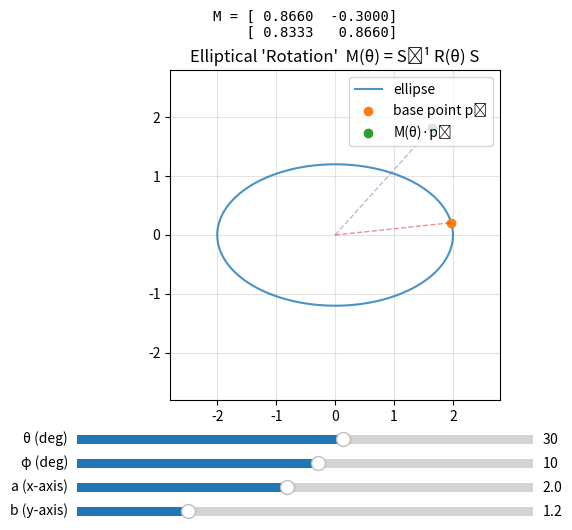

Python code for this plot:
# elliptical_rotation_live.py
import numpy as np
import matplotlib.pyplot as plt
from matplotlib.widgets import Slider

# --- math helpers -------------------------------------------------------------
def R2(theta):
    c, s = np.cos(theta), np.sin(theta)
    return np.array([[c, -s],
                     [s,  c]])

def elliptical_rotation(a, b, theta):
    S = np.array([[a, 0.0],
                  [0.0, b]])
    Sinv = np.array([[1.0/a, 0.0],
                     [0.0,   1.0/b]])
    return Sinv @ R2(theta) @ S

def ellipse_points(a, b, n=400):
    t = np.linspace(0, 2*np.pi, n)
    return np.vstack((a*np.cos(t), b*np.sin(t)))

# --- initial params -----------------------------------------------------------
a0, b0 = 2.0, 1.2
theta0_deg = 30.0
phi0_deg = 10.0

# --- figure & axes ------------------------------------------------------------
fig, ax = plt.subplots(figsize=(6,6))
plt.subplots_adjust(left=0.12, right=0.98, bottom=0.27, top=0.82)  # space for sliders and matrix

# ellipse outline
E = ellipse_points(a0, b0)
(ell_line,) = ax.plot(E[0], E[1], lw=1.5, alpha=0.8, label='ellipse')

# base point on ellipse chosen by φ
def base_point(a, b, phi_rad):
    return np.array([a*np.cos(phi_rad), b*np.sin(phi_rad)])

p0 = base_point(a0, b0, np.deg2rad(phi0_deg))

# point after elliptical rotation by θ
M0 = elliptical_rotation(a0, b0, np.deg2rad(theta0_deg))
pθ = M0 @ p0
(pt0_scatter,) = ax.plot([p0[0]], [p0[1]], 'o', label='base point p₀')
(ptθ_scatter,) = ax.plot([pθ[0]], [pθ[1]], 'o', label='M(θ)·p₀')

# radial guide lines
(orig_line_p0,) = ax.plot([0, p0[0]], [0, p0[1]], '--', lw=1, alpha=0.5)
(orig_line_pθ,) = ax.plot([0, pθ[0]], [0, pθ[1]], '--', lw=1, alpha=0.5)

# format the main axes
ax.set_aspect('equal', adjustable='box')
ax.grid(True, alpha=0.35)
ax.legend(loc='upper right')
ax.set_xlim(-max(a0,b0)*1.4, max(a0,b0)*1.4)
ax.set_ylim(-max(a0,b0)*1.4, max(a0,b0)*1.4)
ax.set_title("Elliptical 'Rotation'  M(θ) = S⁻¹ R(θ) S")

# matrix display text
M0 = elliptical_rotation(a0, b0, np.deg2rad(theta0_deg))
matrix_text = fig.text(0.5, 0.92, '', ha='center', va='top', family='monospace', fontsize=10)
matrix_text.set_text(f'M = [{M0[0,0]:7.4f}  {M0[0,1]:7.4f}]\n    [{M0[1,0]:7.4f}  {M0[1,1]:7.4f}]')

# --- sliders ------------------------------------------------------------------
# regions: [left, bottom, width, height] in figure fraction coords
ax_theta = plt.axes([0.12, 0.19, 0.76, 0.03])
ax_phi   = plt.axes([0.12, 0.15, 0.76, 0.03])
ax_a     = plt.axes([0.12, 0.11, 0.76, 0.03])
ax_b     = plt.axes([0.12, 0.07, 0.76, 0.03])

s_theta = Slider(ax_theta, 'θ (deg)', -180.0, 180.0, valinit=theta0_deg)
s_phi   = Slider(ax_phi,   'φ (deg)', -180.0, 180.0, valinit=phi0_deg)
s_a     = Slider(ax_a,     'a (x-axis)', 0.3, 4.0, valinit=a0)
s_b     = Slider(ax_b,     'b (y-axis)', 0.3, 4.0, valinit=b0)

# --- update callback ----------------------------------------------------------
def update(_):
    a = s_a.val
    b = s_b.val
    theta = np.deg2rad(s_theta.val)
    phi   = np.deg2rad(s_phi.val)

    # update ellipse outline
    E = ellipse_points(a, b)
    ell_line.set_data(E[0], E[1])

    # base point p0(φ) on ellipse and rotated point pθ = M(θ)p0
    p0 = base_point(a, b, phi)
    M  = elliptical_rotation(a, b, theta)
    pθ = M @ p0

    pt0_scatter.set_data([p0[0]], [p0[1]])
    ptθ_scatter.set_data([pθ[0]], [pθ[1]])

    # guide lines
    orig_line_p0.set_data([0, p0[0]], [0, p0[1]])
    orig_line_pθ.set_data([0, pθ[0]], [0, pθ[1]])

    # autoscale a bit when a/b change
    m = 1.4*max(a, b)
    ax.set_xlim(-m, m)
    ax.set_ylim(-m, m)

    # update matrix display
    matrix_text.set_text(f'M = [{M[0,0]:7.4f}  {M[0,1]:7.4f}]\n    [{M[1,0]:7.4f}  {M[1,1]:7.4f}]')

    fig.canvas.draw_idle()

for slider in (s_theta, s_phi, s_a, s_b):
    slider.on_changed(update)

plt.show()
